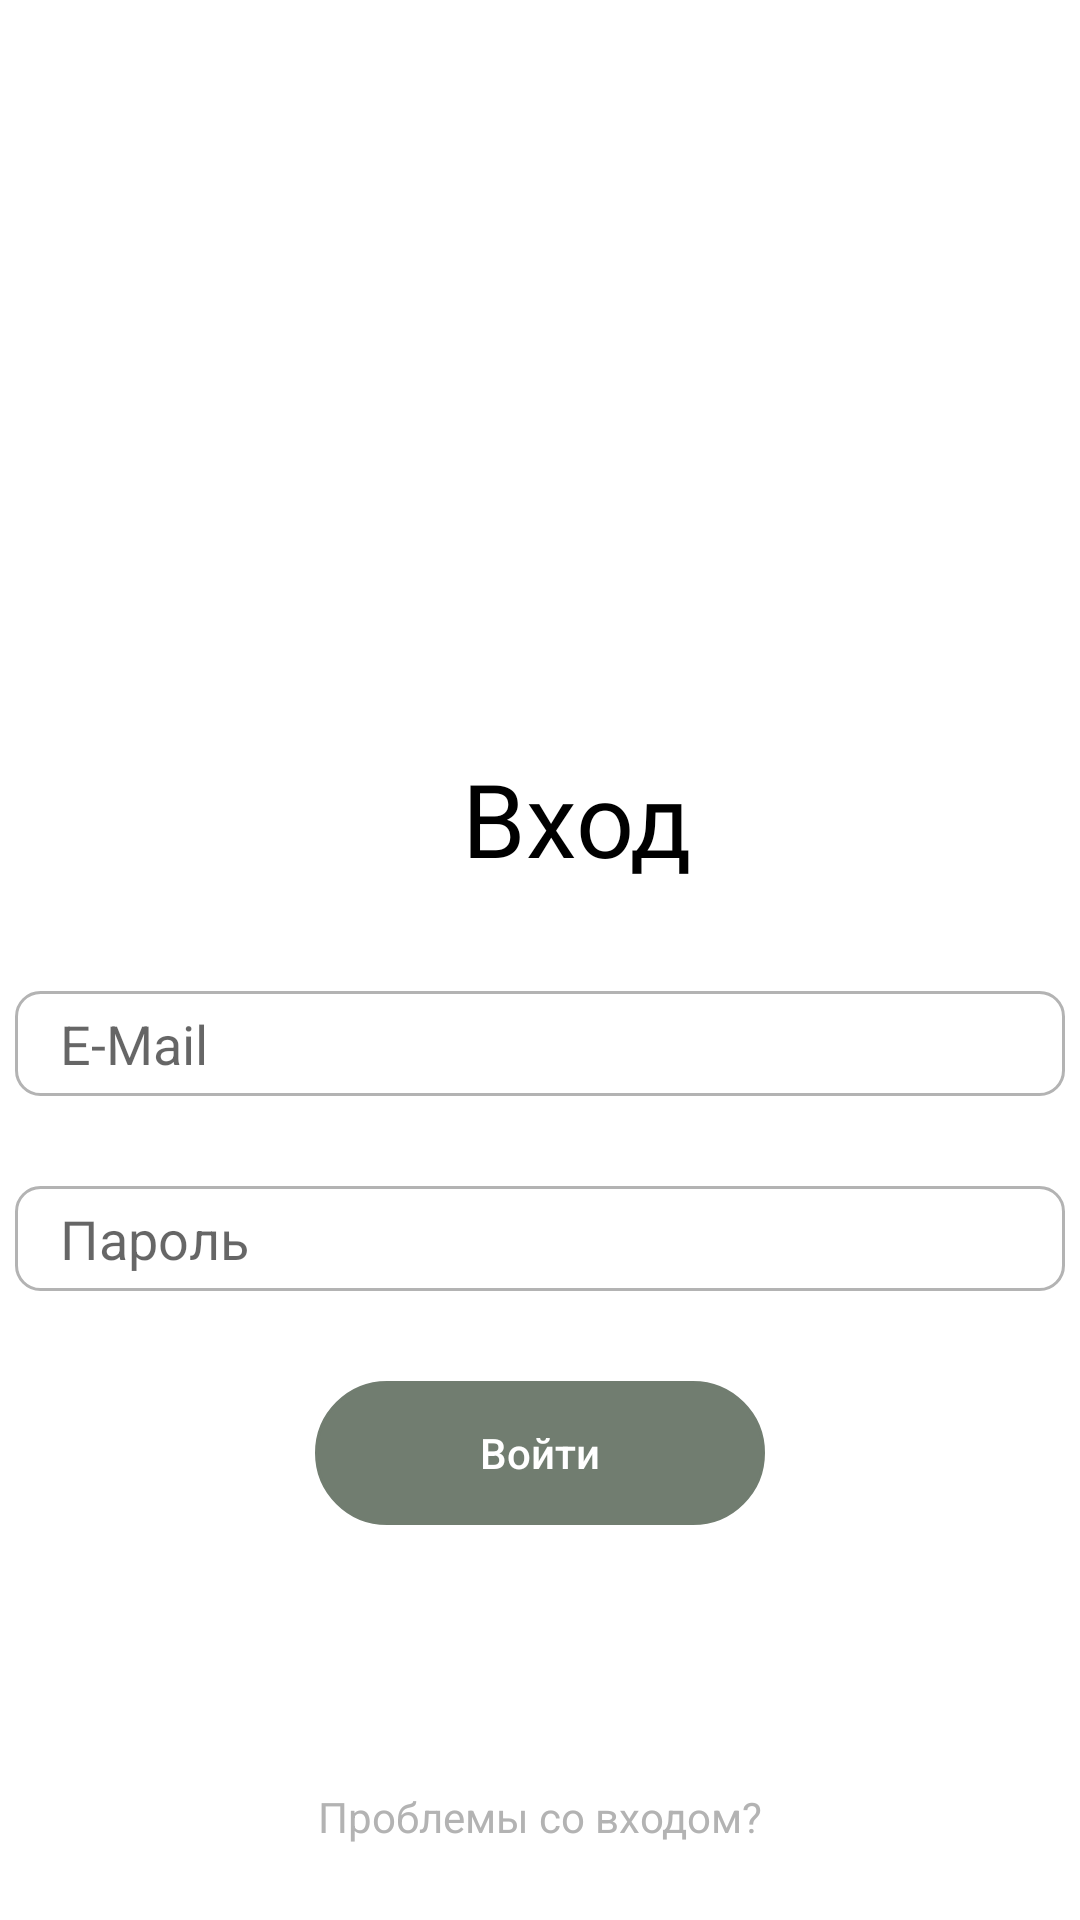

Produce the Android XML layout that renders to this screen, including the resource entries it uses.
<!-- AndroidManifest.xml: application theme Theme.Hakaton -->
<!-- res/layout/enter.xml -->
<?xml version="1.0" encoding="utf-8"?>
<androidx.constraintlayout.widget.ConstraintLayout xmlns:android="http://schemas.android.com/apk/res/android"
    android:layout_width="match_parent"
    android:layout_height="match_parent"
    xmlns:app="http://schemas.android.com/apk/res-auto">


    <TextView
        android:id="@+id/EnterText"
        android:layout_width="wrap_content"
        android:layout_height="wrap_content"
        android:paddingTop="250dp"
        android:paddingLeft="25dp"
        app:layout_constraintTop_toTopOf="parent"
        app:layout_constraintStart_toStartOf="parent"
        app:layout_constraintEnd_toEndOf="parent"
        android:text="Вход"
        android:textSize="34sp"
        android:fontFamily="@font/semibold"
        android:textColor="@color/colortext"
        android:textAllCaps="false"
        />
    <androidx.appcompat.widget.AppCompatEditText
        android:id="@+id/EdTxtMail"
        android:layout_width="350dp"
        android:layout_height="35dp"
        android:layout_marginTop="35dp"
        android:paddingLeft="15dp"
        app:layout_constraintStart_toStartOf="parent"
        app:layout_constraintEnd_toEndOf="parent"
        app:layout_constraintTop_toBottomOf="@+id/EnterText"
        android:hint="E-Mail"
        android:background="@drawable/edittxt"
        />
    <androidx.appcompat.widget.AppCompatEditText
        android:id="@+id/EdTxtPassword"
        android:layout_marginTop="30dp"
        android:layout_width="350dp"
        android:layout_height="35dp"
        android:paddingLeft="15dp"
        app:layout_constraintStart_toStartOf="parent"
        app:layout_constraintEnd_toEndOf="parent"
        app:layout_constraintTop_toBottomOf="@+id/EdTxtMail"
        android:hint="Пароль"
        android:background="@drawable/edittxt"
        />
    <androidx.appcompat.widget.AppCompatButton
        android:id="@+id/EnterButton"
        android:layout_width="150dp"
        android:layout_height="wrap_content"
        android:layout_marginTop="30dp"
        app:layout_constraintStart_toStartOf="parent"
        app:layout_constraintEnd_toEndOf="parent"
        app:layout_constraintTop_toBottomOf="@+id/EdTxtPassword"
        android:textColor="@color/white"
        android:text="Войти"
        android:textAllCaps="false"
        android:background="@drawable/button_reception_dark"
        android:stateListAnimator="@null"
        android:onClick="StartToHomePage"
        />
    <TextView
        android:id="@+id/Problems"
        android:layout_width="wrap_content"
        android:layout_height="wrap_content"
        app:layout_constraintStart_toStartOf="parent"
        app:layout_constraintEnd_toEndOf="parent"
        app:layout_constraintBottom_toBottomOf="parent"
        android:text="Проблемы со входом?"
        android:textAllCaps="false"
        android:paddingBottom="25dp"
        android:textColor="@color/colort"
        />
</androidx.constraintlayout.widget.ConstraintLayout>
<!-- resources referenced by this layout -->
<resources>
  <color name="colort">#B3B3B3</color>
  <color name="colortext">#FF000000</color>
  <color name="white">#FFFFFF</color>
  <!-- drawable button_reception_dark (drawable) -->
  <?xml version="1.0" encoding="utf-8"?>
  <shape xmlns:android="http://schemas.android.com/apk/res/android">
      <solid android:color="@color/colorbuttonPrimary"/>
      <corners android:radius="50dp"/>
      <stroke
          android:width="1dp"
          android:color="@color/colorbuttonPrimary"
          />
  </shape>
  <!-- drawable edittxt (drawable) -->
  <?xml version="1.0" encoding="utf-8"?>
  <shape xmlns:android="http://schemas.android.com/apk/res/android">
      <solid android:color="@color/white"/>
      <stroke
          android:width="1dp"
          android:color="@color/colort"
          />
      <corners
          android:radius="8dp"
          />
  </shape>
  <style name="Theme.Hakaton" parent="Theme.MaterialComponents.DayNight.NoActionBar">
          
          <item name="colorPrimary">@color/purple_500</item>
          <item name="colorPrimaryVariant">@color/purple_700</item>
          <item name="colorOnPrimary">@color/white</item>
          
          <item name="colorSecondary">@color/teal_200</item>
          <item name="colorSecondaryVariant">@color/teal_700</item>
          <item name="colorOnSecondary">@color/black</item>
          
          <item name="android:statusBarColor">@color/white</item>
          
      </style>
  <color name="colorbuttonPrimary">#717d70</color>
  <color name="purple_500">#FF6200EE</color>
  <color name="purple_700">#FF3700B3</color>
  <color name="teal_200">#FF03DAC5</color>
  <color name="teal_700">#FF018786</color>
  <color name="black">#040404</color>
</resources>
